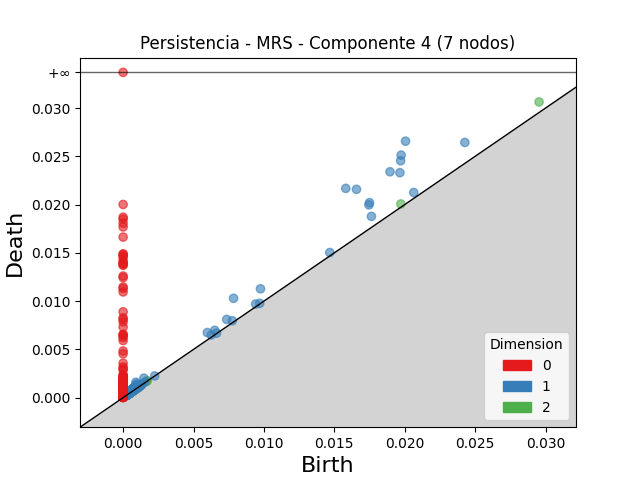

Source data for this figure (header and first rows):
dimension, birth, death
2, 0.02954, 0.03063
2, 0.01972, 0.02006
2, 0.0008911, 0.001013
2, 0.001122, 0.001202
2, 0.000729, 0.0008077
2, 0.001076, 0.001151
2, 0.001065, 0.00113
2, 0.000938, 0.0009987
2, 0.000658, 0.0007148
2, 0.0004071, 0.0004614
2, 0.0005605, 0.0006142
2, 0.0004331, 0.0004852
2, 0.0008256, 0.0008753
2, 0.001136, 0.001185
2, 0.000481, 0.0005274
2, 0.001113, 0.001159
2, 0.0009094, 0.0009532
2, 0.001701, 0.001744
2, 0.001036, 0.001079
2, 0.0007559, 0.0007938
2, 0.000333, 0.0003692
2, 0.0007846, 0.0008159
2, 0.0005881, 0.0006193
2, 0.0005866, 0.0006151
2, 0.001123, 0.001151
2, 0.001689, 0.001714
2, 0.0004057, 0.0004291
2, 0.000617, 0.0006398
2, 0.0007854, 0.0008047
2, 0.000797, 0.0008159
2, 0.0006139, 0.0006328
2, 0.001323, 0.001339
2, 0.0007518, 0.0007654
2, 0.0009312, 0.0009448
2, 0.001092, 0.001106
2, 0.0008097, 0.0008224
2, 0.0004012, 0.0004131
2, 0.0008974, 0.0009077
2, 0.001015, 0.001025
2, 0.0007996, 0.0008089
2, 0.0008018, 0.0008111
2, 0.0008758, 0.0008851
2, 0.0003051, 0.0003102
2, 0.000477, 0.0004819
2, 0.0004163, 0.0004205
2, 0.0008605, 0.0008644
2, 0.001036, 0.001039
2, 0.0007758, 0.0007788
2, 0.0002963, 0.0002993
2, 0.0008402, 0.000843
2, 0.001102, 0.001105
2, 0.001097, 0.001099
2, 0.0005861, 0.0005874
2, 0.0008643, 0.0008652
2, 0.001075, 0.001076
1, 0.02006, 0.02657
1, 0.01581, 0.02168
1, 0.01974, 0.02512
1, 0.01657, 0.02158
1, 0.01971, 0.02454
... 2,438 more rows
